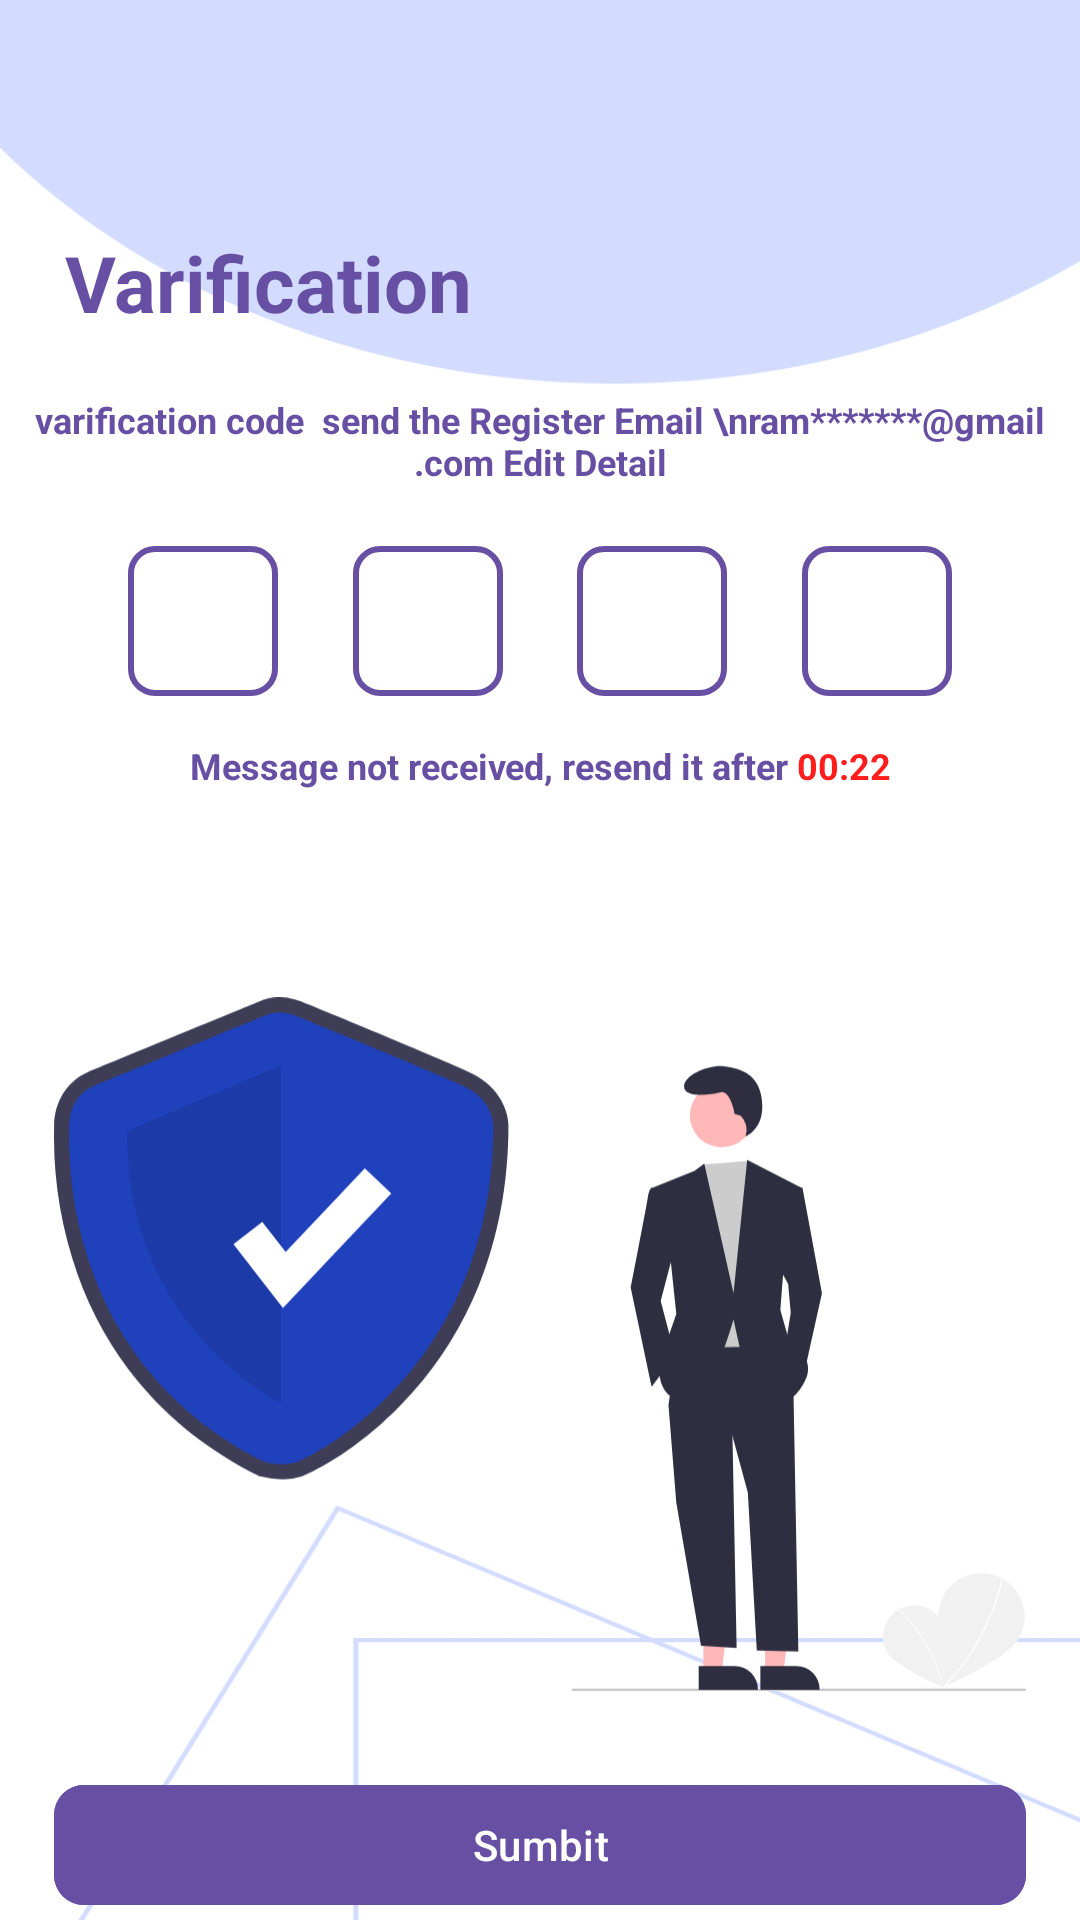

Produce the Android XML layout that renders to this screen, including the resource entries it uses.
<!-- AndroidManifest.xml: application theme Theme.Id_maker_teacher -->
<!-- res/layout/activity_otpactivity.xml -->
<?xml version="1.0" encoding="utf-8"?>
<androidx.constraintlayout.widget.ConstraintLayout xmlns:android="http://schemas.android.com/apk/res/android"
    xmlns:app="http://schemas.android.com/apk/res-auto"
    xmlns:tools="http://schemas.android.com/tools"
    android:id="@+id/main"
    android:layout_width="match_parent"
    android:layout_height="match_parent"
    tools:context=".Activity.OTPActivity"
    android:background="@drawable/otp_bg">

    
    <androidx.constraintlayout.widget.Guideline
        android:id="@+id/otp_guideline_top"
        android:layout_width="wrap_content"
        android:layout_height="wrap_content"
        android:orientation="horizontal"
        app:layout_constraintGuide_percent="0.12" />

    
    <androidx.constraintlayout.widget.Guideline
        android:id="@+id/otp_guideline_left"
        android:layout_width="wrap_content"
        android:layout_height="wrap_content"
        android:orientation="vertical"
        app:layout_constraintGuide_percent="0.05" />

    
    <androidx.constraintlayout.widget.Guideline
        android:id="@+id/otp_guideline_right"
        android:layout_width="wrap_content"
        android:layout_height="wrap_content"
        android:orientation="vertical"
        app:layout_constraintGuide_percent="0.95" />

    
    <androidx.constraintlayout.widget.Guideline
        android:id="@+id/otp_guideline_meddle"
        android:layout_width="wrap_content"
        android:layout_height="wrap_content"
        android:orientation="horizontal"
        app:layout_constraintGuide_percent="0.5" />
    
    <androidx.constraintlayout.widget.Guideline
        android:id="@+id/otp_guideline_bottom"
        android:layout_width="wrap_content"
        android:layout_height="wrap_content"
        android:orientation="horizontal"
        app:layout_constraintGuide_percent="0.9" />

    
    <androidx.constraintlayout.widget.Guideline
        android:id="@+id/otp_guideline_Horizontal_center"
        android:layout_width="wrap_content"
        android:layout_height="wrap_content"
        android:orientation="vertical"
        app:layout_constraintGuide_percent="0.5"/>



    
    <TextView
        android:id="@+id/otp_title"
        android:layout_width="wrap_content"
        android:layout_height="wrap_content"
        android:text="Varification"
        android:textSize="26sp"
        android:textStyle="bold"
        android:textColor="?attr/colorPrimary"
        app:layout_constraintTop_toTopOf="@id/otp_guideline_top"
        app:layout_constraintStart_toStartOf="@id/otp_guideline_left"
        app:layout_constraintEnd_toEndOf="@id/otp_guideline_right"
        android:paddingBottom="5dp"
        app:layout_constraintHorizontal_bias="0.02"
        />


    
    <TextView
        android:id="@+id/otp_sub_title"
        android:layout_width="wrap_content"
        android:layout_height="wrap_content"
        android:text="varification code  send the Register Email \nram*******@gmail.com Edit Detail"
        android:textSize="12sp"
        android:textStyle="bold"
        android:textColor="?attr/colorPrimary"
        app:layout_constraintTop_toBottomOf="@id/otp_title"
        app:layout_constraintStart_toStartOf="@id/otp_guideline_left"
        app:layout_constraintEnd_toEndOf="@id/otp_guideline_right"
        android:paddingBottom="5dp"
        android:layout_marginTop="15dp"
        android:textAlignment="center"
        />


    
    <com.google.android.material.textfield.TextInputEditText
        android:id="@+id/otp_digit_1"
        android:layout_width="50dp"
        android:layout_height="50dp"
        android:inputType="number"
        android:gravity="center"
        android:textSize="20sp"
        android:maxLength="1"
        app:layout_constraintStart_toStartOf="@id/otp_guideline_left"
        app:layout_constraintEnd_toStartOf="@id/otp_digit_2"
        app:layout_constraintTop_toBottomOf="@id/otp_sub_title"
        android:background="@drawable/drawable_otp_box"
        android:layout_marginTop="15dp"
        android:textColor="?attr/colorPrimary"

        />

    
    <com.google.android.material.textfield.TextInputEditText
        android:id="@+id/otp_digit_2"
        android:layout_width="50dp"
        android:layout_height="50dp"
        android:inputType="number"
        android:gravity="center"
        android:textSize="20sp"
        android:maxLength="1"
        app:layout_constraintEnd_toEndOf="@id/otp_digit_3"
        app:layout_constraintTop_toBottomOf="@id/otp_sub_title"
        app:layout_constraintStart_toEndOf="@id/otp_digit_1"
        android:background="@drawable/drawable_otp_box"
        android:layout_marginTop="15dp"
        android:textColor="?attr/colorPrimary"


        />

    
    <com.google.android.material.textfield.TextInputEditText
        android:id="@+id/otp_digit_3"
        android:layout_width="50dp"
        android:layout_height="50dp"
        android:inputType="number"
        android:gravity="center"
        android:textSize="20sp"
        android:maxLength="1"
        app:layout_constraintEnd_toStartOf="@id/otp_digit_4"
        app:layout_constraintTop_toBottomOf="@id/otp_sub_title"
        app:layout_constraintStart_toEndOf="@id/otp_digit_2"
        android:background="@drawable/drawable_otp_box"
        android:layout_marginTop="15dp"
        android:textColor="?attr/colorPrimary"


        />

    
    <com.google.android.material.textfield.TextInputEditText
        android:id="@+id/otp_digit_4"
        android:layout_width="50dp"
        android:layout_height="50dp"
        android:inputType="number"
        android:gravity="center"
        android:textSize="20sp"
        android:maxLength="1"
        app:layout_constraintEnd_toEndOf="@id/otp_guideline_right"
        app:layout_constraintTop_toBottomOf="@id/otp_sub_title"
        app:layout_constraintStart_toEndOf="@id/otp_digit_3"
        android:background="@drawable/drawable_otp_box"
        android:layout_marginTop="15dp"
        android:textColor="?attr/colorPrimary"

        />


    
    <androidx.constraintlayout.widget.ConstraintLayout
        android:id="@+id/otp_timer_layout"
        android:layout_width="wrap_content"
        android:layout_height="wrap_content"
        app:layout_constraintTop_toBottomOf="@id/otp_digit_1"
        app:layout_constraintStart_toStartOf="parent"
        app:layout_constraintEnd_toEndOf="parent"
        android:layout_marginTop="15dp">

        
        <TextView
            android:id="@+id/otp_resend_title"
            android:layout_width="wrap_content"
            android:layout_height="wrap_content"
            android:text="Message not received, resend it after "
            android:textSize="12sp"
            android:textStyle="bold"
            android:textColor="?attr/colorPrimary"
            android:textAlignment="center"
            app:layout_constraintStart_toStartOf="parent"
            app:layout_constraintTop_toTopOf="parent"
            app:layout_constraintBottom_toBottomOf="parent"/>

        
        <TextView
            android:id="@+id/otp_timer_title"
            android:layout_width="wrap_content"
            android:layout_height="wrap_content"
            android:text="00:22"
            android:textSize="12sp"
            android:textStyle="bold"
            android:textColor="@color/red"
            android:textAlignment="center"
            app:layout_constraintStart_toEndOf="@id/otp_resend_title"
            app:layout_constraintTop_toTopOf="parent"
            app:layout_constraintBottom_toBottomOf="parent"/>
    </androidx.constraintlayout.widget.ConstraintLayout>

    <ImageView
        android:layout_width="0dp"
        android:layout_height="0dp"
        app:layout_constraintStart_toStartOf="@id/otp_guideline_left"
        app:layout_constraintEnd_toStartOf="@id/otp_guideline_right"
        app:layout_constraintTop_toTopOf="@id/otp_guideline_meddle"
        app:layout_constraintBottom_toBottomOf="@id/otp_guideline_bottom"
        android:src="@drawable/ic_svg_secure">

    </ImageView>



    
    <com.google.android.material.button.MaterialButton
        android:id="@+id/otp_button"
        android:layout_width="0dp"
        android:layout_height="wrap_content"
        android:text="Sumbit"
        app:layout_constraintStart_toStartOf="@id/otp_guideline_left"
        app:layout_constraintEnd_toEndOf="@id/otp_guideline_right"
        app:layout_constraintTop_toBottomOf="@id/otp_guideline_bottom"
        android:layout_marginTop="15dp"
        android:backgroundTint="?attr/colorPrimary"
        android:textColor="@color/white"
        android:textSize="14sp"
        app:cornerRadius="10sp"
        />












</androidx.constraintlayout.widget.ConstraintLayout>
<!-- resources referenced by this layout -->
<resources>
  <color name="red">#FF1D1D</color>
  <color name="white">#FFFFFFFF</color>
  <!-- drawable drawable_otp_box (drawable) -->
  <?xml version="1.0" encoding="utf-8"?>
  <shape xmlns:android="http://schemas.android.com/apk/res/android"
      android:shape="rectangle">
      <solid android:color="@android:color/white"/>
      <corners android:radius="8dp"/>
      <stroke android:width="2dp" android:color="?attr/colorPrimary"/>
  
  </shape>
  <!-- drawable ic_svg_secure: vector/xml drawable (drawable, 4768 chars, omitted) -->
  <!-- drawable otp_bg: png bitmap (drawable, 199076 bytes) -->
  <style name="Theme.Id_maker_teacher" parent="Theme.MaterialComponents.DayNight.NoActionBar">
          <item name="colorPrimary">@color/Primary</item>
          <item name="colorPrimaryVariant">@color/Secondary</item>
          <item name="colorOnPrimary">@color/white</item>
          
          <item name="colorSecondary">@color/teal_200</item>
          <item name="colorSecondaryVariant">@color/teal_700</item>
          <item name="colorOnSecondary">@color/black</item>
          
          <item name="android:statusBarColor">?attr/colorPrimaryVariant</item>
          
      </style>
  <color name="Primary">#1F41BB</color> //main color
  <color name="Secondary">#BECFFF</color> // background color
  <color name="teal_200">#FF03DAC5</color>
  <color name="teal_700">#FF018786</color>
  <color name="black">#FF000000</color>
</resources>
